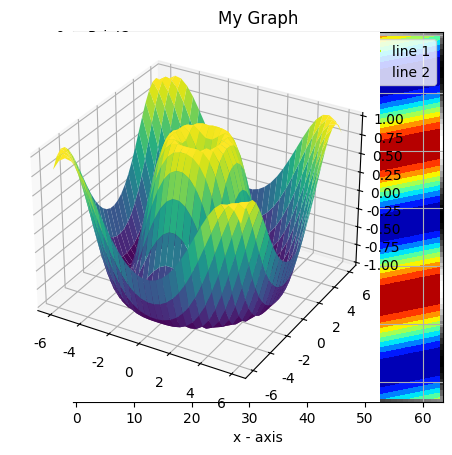

Write Python code to recreate this figure.
#!/usr/bin/env python
# -*- coding: UTF-8 -*-

'''

@File   : use_matplotlib.py
@Author : [email redacted]   
@Date   : 2020-04-08 11:34 CST(+0800)   
@Brief  :  

'''

# pip install matplotlib
# more info: https://www.geeksforgeeks.org/graph-plotting-in-python-set-1/

from __future__ import print_function
import matplotlib.pyplot as plt

x = [ 1, 2, 3]
y1 = [ 2, 4, 1]

# to support CJK charactors:
plt.rcParams[ 'font.sans-serif'] = [ 'SimHei', 'Heiti TC', 'Adobe Heiti Std', 'Adobe Fan Heiti Std']
# to avoid that fonts don't have unicode-minus:
plt.rcParams[ 'axes.unicode_minus'] = False

# Simple Use:
plt.plot( x, y1)
print( "Press 'Q' to continue ...")
plt.show()

# More Customization:
y2 = [ 4, 1, 3]
plt.plot( x, y1, label = 'line 1', marker = '^', color = '#bbf90f', linestyle = '-.')
plt.scatter( x, y2, label = 'line 2', marker = 'x', color = 'red')
# common markers: '^', 'x', 'd', '+', 'o', 'v', 's', '<', '1', '*', '>', 'h'
# common linestyles: '--', '-.', ':', '.', 'o', 'p', '|', '_'
plt.text( x[0], y2[0], 'Point1')
plt.text( x[1], y2[1], 'Point2')
plt.text( x[2], y2[2], 'Point3')
# for better text placement, see: https://github.com/Phlya/adjustText
plt.xlabel('x - axis') 
plt.ylabel('y - axis')
plt.title('My Graph')
plt.grid( True)
plt.legend()
print( "Press 'Q' to continue ...")
plt.show()

# Histgram:
datas = [ 1, 5, 2, 4, 5, 9, 3, 5, 7, 5, 7, 4, 6]
plt.hist( datas, bins = 4, color = 'y') # split into 4 bins
plt.hist( datas, bins = range( 10), color = 'b') # define edge of each bin as 0,1,..,9
print( "Press 'Q' to continue ...")
plt.show()

# Draw Image:
try:
    import numpy as np
    img = np.zeros( ( 64, 64), dtype=np.float32)
    for y in range( img.shape[ 0]):
        for x in range( img.shape[ 1]):
            img[ y, x] = np.sin( x * 0.05 + y * 0.25) + 1
    plt.imshow( img, cmap='gray')
    plt.show()
    ct = plt.contourf( img, np.arange( 0, 2.1, 0.2), cmap='jet') # plt.contour() for no filling
    cb = plt.colorbar( ct)
    plt.show()
    cb.remove() # NOTE: plt.cla() won't clear colorbar.
except:
    print( 'need numpy for image drawing demo.')
    pass

# 3D:
from mpl_toolkits import mplot3d
try:
    import numpy as np
    x = y = np.linspace( -6, 6, 30)
    X, Y = np.meshgrid( x, y)
    Z = np.sin( np.sqrt( X ** 2 + Y ** 2))
    ax = plt.axes(projection='3d')
    ax.plot_surface( X, Y, Z, rstride=1, cstride=1,
                     cmap='viridis', edgecolor='none')
    print( "Press 'Q' to continue ...")
    plt.show()
except:
    print( 'need numpy for 3D plotting demo.')
    pass

# End of 'use_matplotlib.py' 

